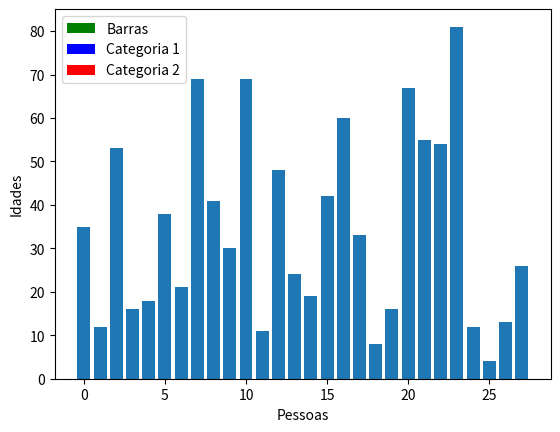

Write Python code to recreate this figure.
# %%
from matplotlib import pyplot as plt

# 'bar()' cria um gráfico de barras
# gráficos de barras são utilizados para comparar categorias

x1 = [1,3,5,7]
y1 = [7,5,2,7]

plt.bar(x1, y1, label = 'Barras', color = 'green')
plt.legend()

# %%
x2 = [2,4,6,8]
y2 = [7,8,2,4]

# como aqui não tem o 'figure()', os gráficos são sobrepostos
plt.bar(x1, y1, label = 'Categoria 1', color = 'blue')
plt.bar(x2, y2, label = 'Categoria 2', color = 'red')
plt.legend()

# %%
idades = [35,12,53,16,18,38,21,69,41,30,69,11,48,24,19,42,60,33,8,16,67,55,54,81,12,4,13,26]
pessoa = [p for p in range(len(idades))]

plt.bar(pessoa, idades)
plt.xlabel('Pessoas')
plt.ylabel('Idades')
plt.show()
